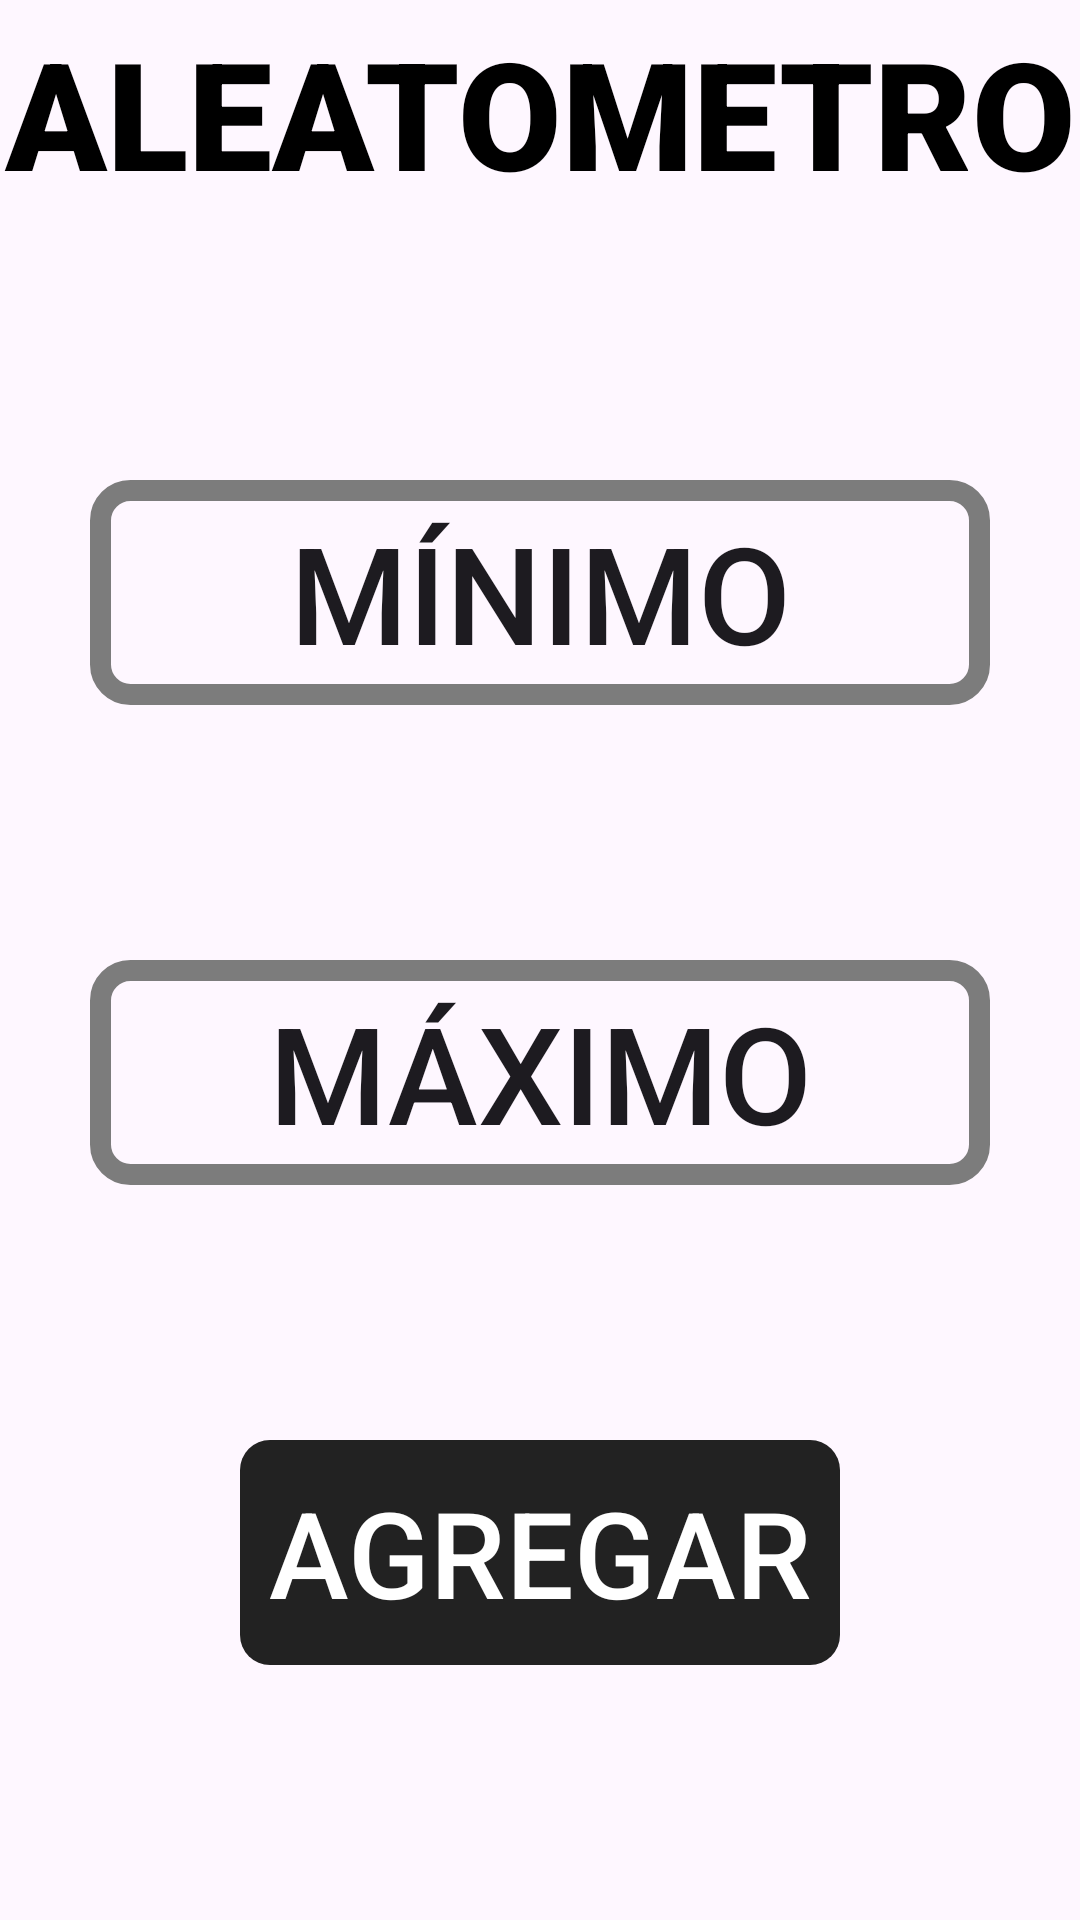

This screen was rendered from an Android layout file. Write that file and the resources it references.
<!-- AndroidManifest.xml: activity theme Base.Theme.Aleatometro -->
<!-- res/layout/activity_menu.xml -->
<?xml version="1.0" encoding="utf-8"?>
<androidx.constraintlayout.widget.ConstraintLayout xmlns:android="http://schemas.android.com/apk/res/android"
    android:layout_width="match_parent"
    android:layout_height="match_parent"
    xmlns:app="http://schemas.android.com/apk/res-auto">

    <TextView
        android:id="@+id/title"
        app:layout_constraintTop_toTopOf="parent"
        app:layout_constraintLeft_toLeftOf="parent"
        app:layout_constraintRight_toRightOf="parent"
        android:layout_width="match_parent"
        android:layout_height="75dp"
        android:text="@string/title"
        android:textSize="50sp"
        android:gravity="center"
        android:fontFamily="sans-serif-black"
        android:textColor="@color/black"
        />
    <android.widget.Button
        android:id="@+id/btn_min"
        app:layout_constraintTop_toBottomOf="@+id/title"
        app:layout_constraintBottom_toTopOf="@+id/btn_max"
        app:layout_constraintStart_toStartOf="parent"
        app:layout_constraintEnd_toEndOf="parent"
        android:background="@drawable/btn_linked_border"
        android:backgroundTint="@null"
        android:layout_width="300dp"
        android:layout_height="75dp"
        android:text="@string/minimum"
        android:textSize="45sp"
        />

    <android.widget.Button
        android:id="@+id/btn_max"
        app:layout_constraintTop_toBottomOf="@+id/btn_min"
        app:layout_constraintBottom_toTopOf="@id/btn_add"
        app:layout_constraintStart_toStartOf="parent"
        app:layout_constraintEnd_toEndOf="parent"
        android:background="@drawable/btn_linked_border"
        android:layout_width="300dp"
        android:layout_height="75dp"
        android:text="@string/maximum"
        android:textSize="45sp"
        />

    <android.widget.Button
        android:id="@+id/btn_add"
        app:layout_constraintTop_toBottomOf="@+id/btn_max"
        app:layout_constraintBottom_toBottomOf="parent"
        app:layout_constraintStart_toStartOf="parent"
        app:layout_constraintEnd_toEndOf="parent"
        android:background="@drawable/btn_start_border"
        android:layout_width="200dp"
        android:layout_height="75dp"
        android:text="@string/add"
        android:textColor="@color/white"
        android:textSize="40sp"
        />


</androidx.constraintlayout.widget.ConstraintLayout>
<!-- resources referenced by this layout -->
<resources>
  <!-- drawable btn_linked_border (drawable) -->
  <?xml version="1.0" encoding="utf-8"?>
  <shape xmlns:android="http://schemas.android.com/apk/res/android" android:shape="rectangle">
      <stroke android:width="7dp"
          android:color="#7C7C7C"/>
      <corners android:radius="10dp"/>
  </shape>
  <!-- drawable btn_start_border (drawable) -->
  <?xml version="1.0" encoding="utf-8"?>
  <shape xmlns:android="http://schemas.android.com/apk/res/android"
      android:shape="rectangle"
      android:tint="#222">
      <corners android:radius="10dp"/>
  </shape>
  <string name="add">Agregar</string>
  <string name="maximum">Máximo</string>
  <string name="minimum">Mínimo</string>
  <string name="title">ALEATOMETRO</string>
  <style name="Base.Theme.Aleatometro" parent="Theme.Material3.DayNight.NoActionBar">
          
          
      </style>
  <!-- not gathered from this repository: default colours our renderer supplied (Android Studio template values) -->
  <color name="black">#FF000000</color>
  <color name="white">#FFFFFFFF</color>
</resources>
